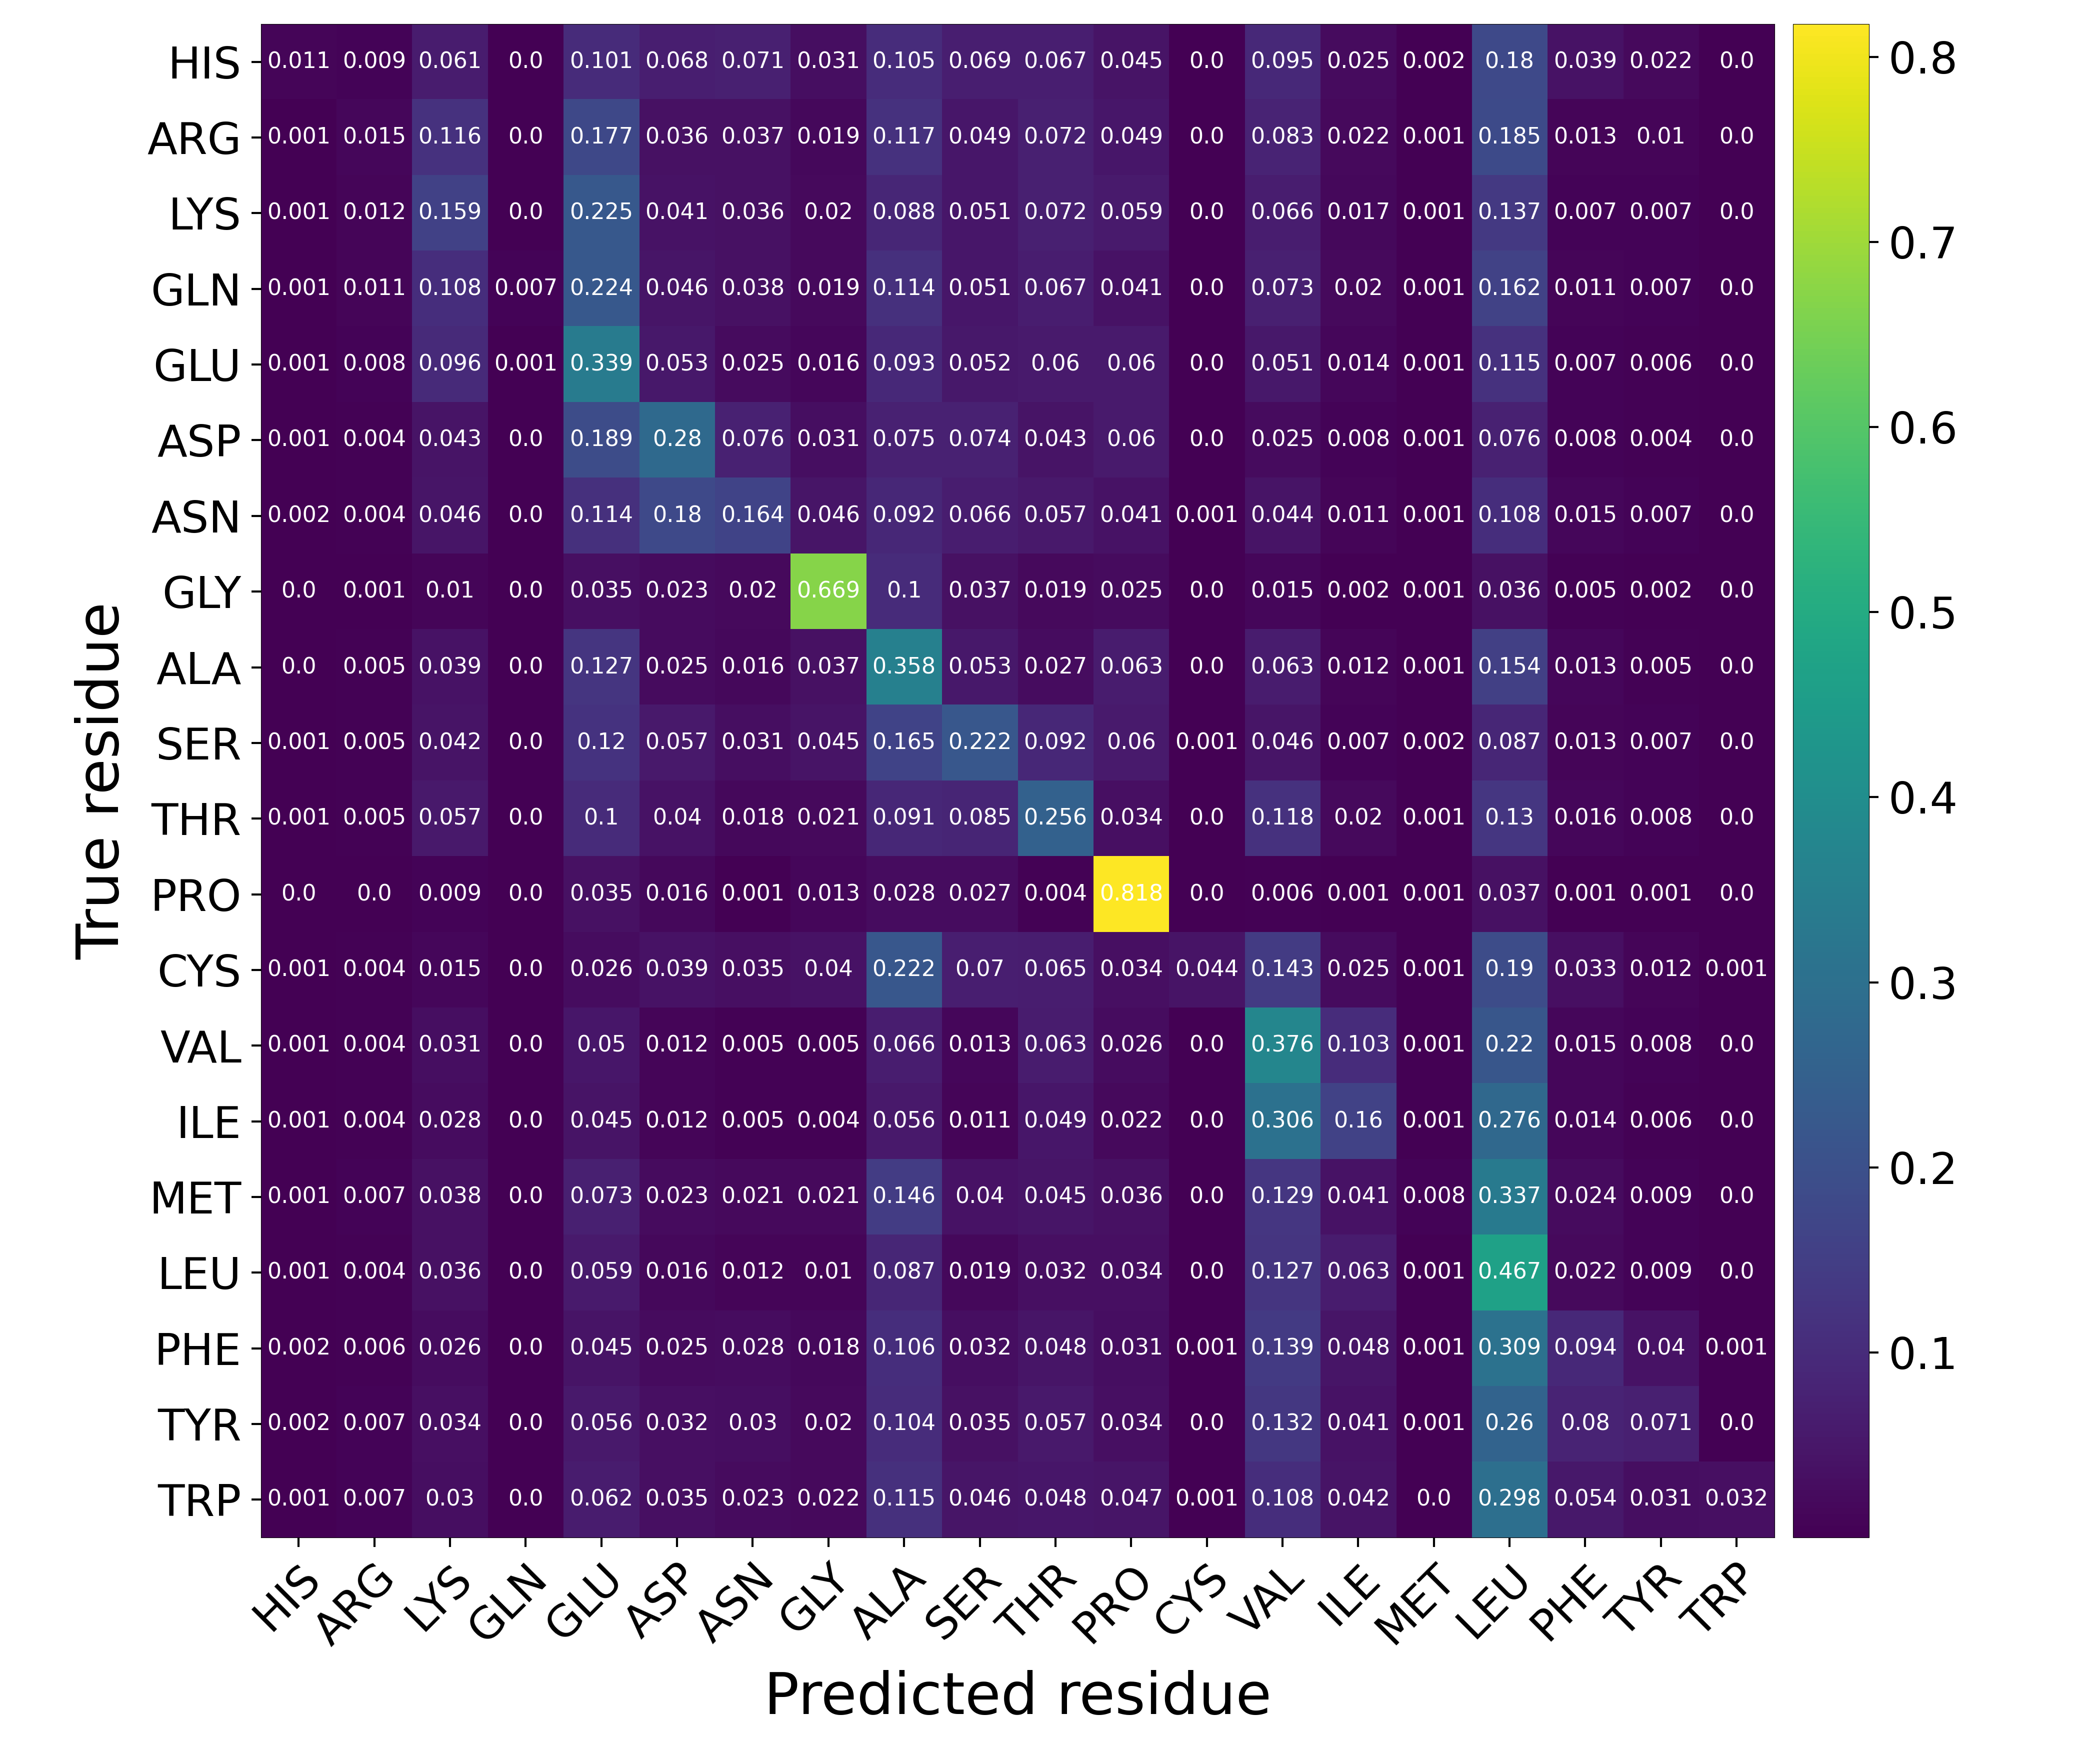

The table this chart was drawn from, first rows:
Predicted residue, True residue, Value
HIS, HIS, 0.01145
HIS, ARG, 0.009022
HIS, LYS, 0.06073
HIS, GLN, 0.0002552
HIS, GLU, 0.1011
HIS, ASP, 0.06795
HIS, ASN, 0.0711
HIS, GLY, 0.03086
HIS, ALA, 0.1048
HIS, SER, 0.06851
HIS, THR, 0.06725
HIS, PRO, 0.04473
HIS, CYS, 0.0002916
HIS, VAL, 0.09478
HIS, ILE, 0.02471
HIS, MET, 0.001659
HIS, LEU, 0.1798
HIS, PHE, 0.03877
HIS, TYR, 0.02196
HIS, TRP, 0.0002187
ARG, HIS, 0.00118
ARG, ARG, 0.01536
ARG, LYS, 0.1158
ARG, GLN, 0.000265
ARG, GLU, 0.1768
ARG, ASP, 0.03558
ARG, ASN, 0.03713
ARG, GLY, 0.01857
ARG, ALA, 0.1165
ARG, SER, 0.04855
ARG, THR, 0.0718
ARG, PRO, 0.04908
ARG, CYS, 0.0001368
ARG, VAL, 0.08282
ARG, ILE, 0.02221
ARG, MET, 0.0008037
ARG, LEU, 0.1848
ARG, PHE, 0.01264
ARG, TYR, 0.009781
ARG, TRP, 0.0001368
LYS, HIS, 0.0005864
LYS, ARG, 0.01213
LYS, LYS, 0.1595
LYS, GLN, 0.0003275
LYS, GLU, 0.225
LYS, ASP, 0.04103
LYS, ASN, 0.03595
LYS, GLY, 0.02015
LYS, ALA, 0.08822
LYS, SER, 0.05062
LYS, THR, 0.0715
LYS, PRO, 0.0591
LYS, CYS, 5.330896352143782e-05
LYS, VAL, 0.06581
LYS, ILE, 0.01689
LYS, MET, 0.001158
LYS, LEU, 0.137
LYS, PHE, 0.007448
LYS, TYR, 0.007418
LYS, TRP, 0.0001218
... 340 more rows
